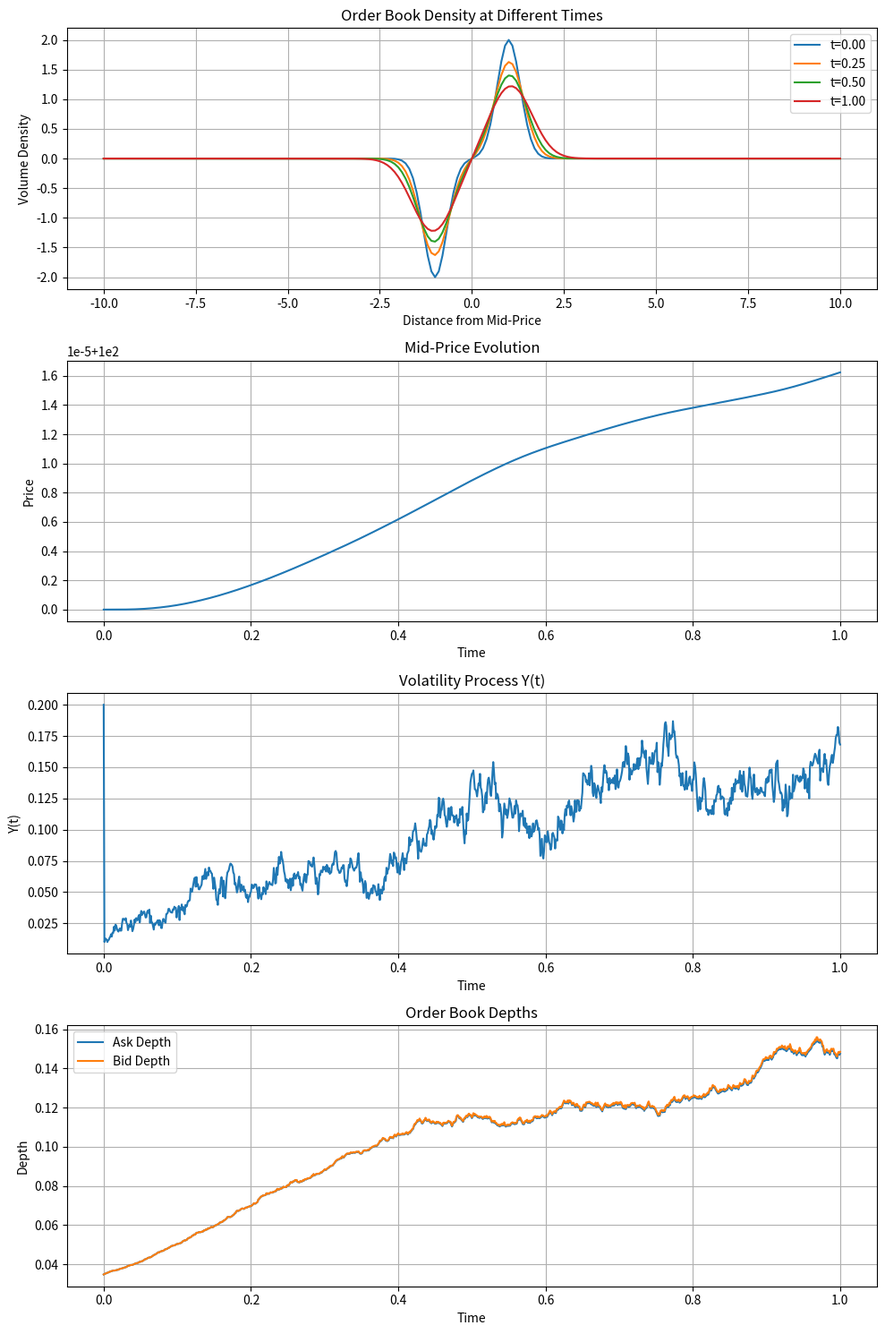
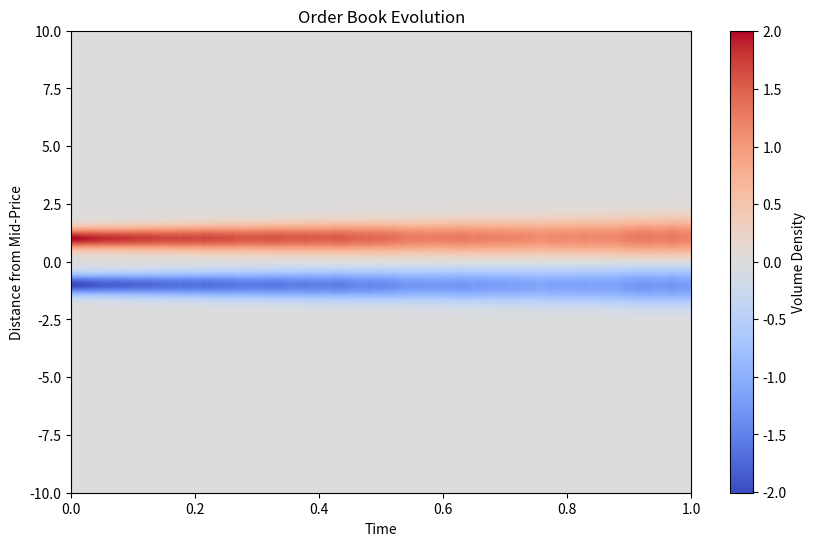
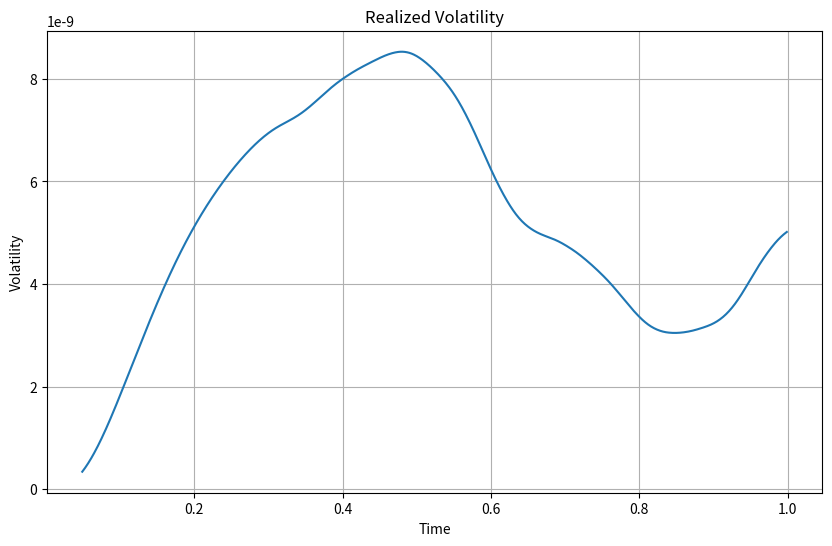
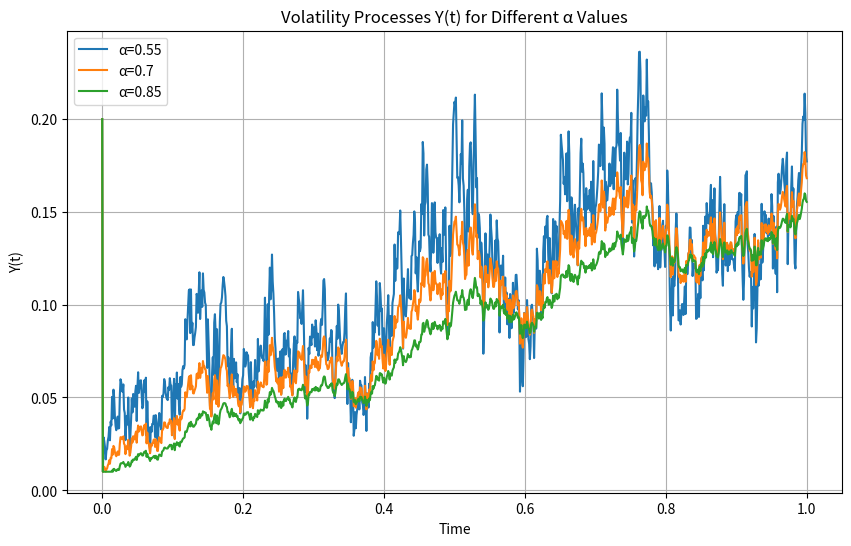
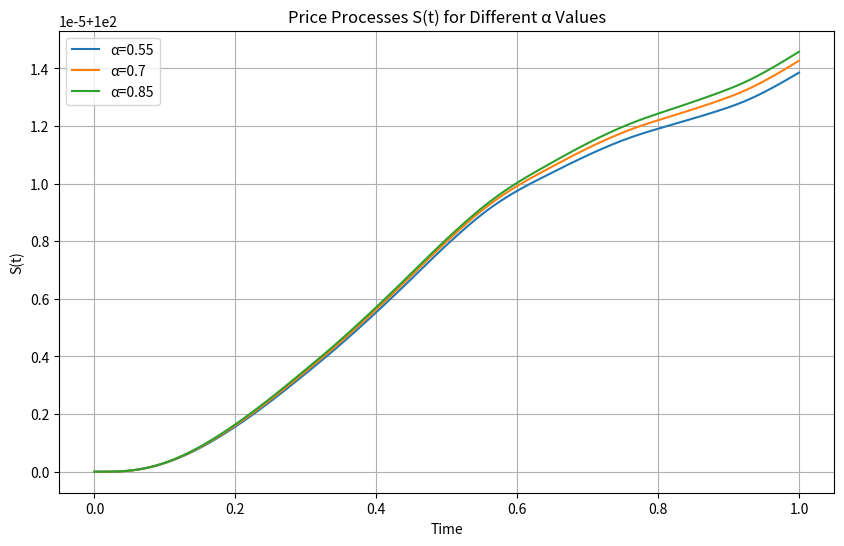
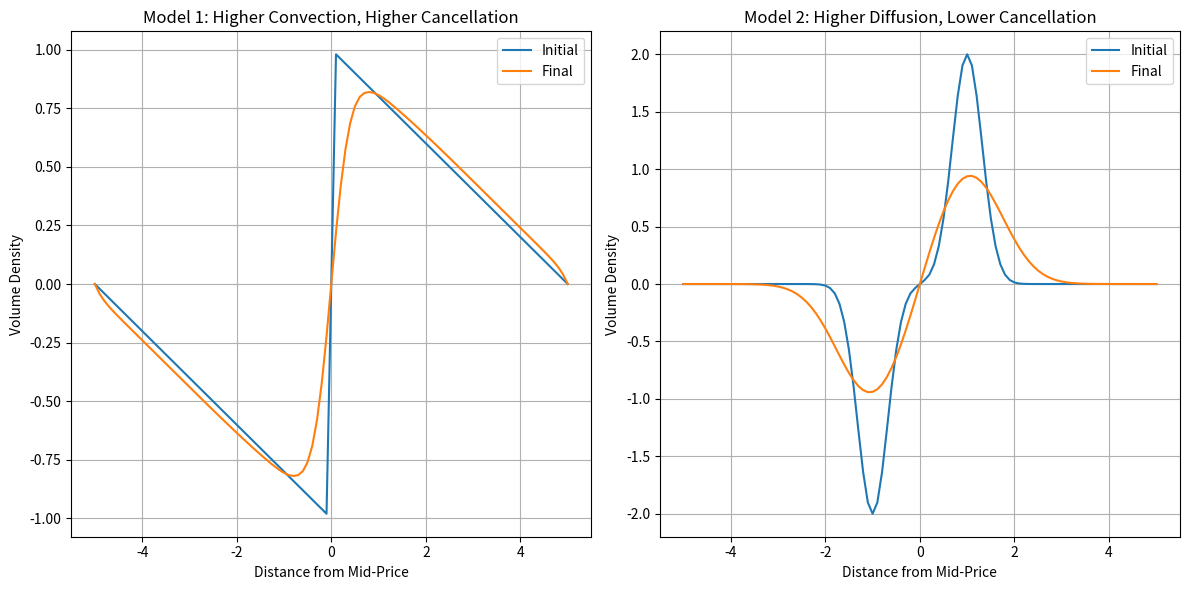

The script that saved these images, in order:
"""
Test Strategy for 2412.16850v1
Generated by Claude-Sonnet-3.7 on 2025-07-09 19:48:02
Source: 2412.16850v1.pdf
Processing time: 79.8 seconds

Run with: python 2412.16850v1_test_strategy.py
"""

import numpy as np
import matplotlib.pyplot as plt
from scipy.special import gamma
from scipy.integrate import quad
import pandas as pd
from typing import Dict, List, Tuple

class RoughVolatilityLOBModel:
    def __init__(self, 
                 kappa: float = 0.1,  # Diffusion parameter 
                 lambda_: float = 0.1,  # Convection parameter
                 beta: float = 0.05,   # Cancellation parameter
                 alpha: float = 0.7,   # Hurst parameter for volatility (0.5 < alpha < 1)
                 c: float = 0.5,       # Volatility scale
                 L: float = 10.0,      # Order book boundary
                 lambda_interval: float = 0.1,  # Integration interval for imbalance
                 dt: float = 0.001,    # Time step
                 dx: float = 0.1,      # Space step
                 T: float = 1.0,       # Time horizon
                 tick_size: float = 0.01,  # Tick size
                 Ca: float = 0.5,      # Ask price impact parameter
                 Cb: float = 0.5):     # Bid price impact parameter
        
        # Model parameters
        self.kappa = kappa
        self.lambda_ = lambda_
        self.beta = beta
        self.alpha = alpha
        self.c = c
        self.L = L
        self.lambda_interval = lambda_interval
        
        # Discretization parameters
        self.dt = dt
        self.dx = dx
        self.T = T
        self.nt = int(T / dt)
        self.nx = int(2 * L / dx) + 1
        self.x = np.linspace(-L, L, self.nx)
        
        # Price parameters
        self.tick_size = tick_size
        self.Ca = Ca
        self.Cb = Cb
        
        # Initialize arrays
        self.u = np.zeros((self.nt + 1, self.nx))
        self.Y = np.zeros(self.nt + 1)
        self.S = np.zeros(self.nt + 1)
        self.Da = np.zeros(self.nt + 1)
        self.Db = np.zeros(self.nt + 1)
        
        # Initialize random processes
        np.random.seed(42)
        self.dW = np.sqrt(self.dt) * np.random.normal(0, 1, self.nt)
        self.dB = np.sqrt(self.dt) * np.random.normal(0, 1, self.nt)
    
    def initialize_order_book(self, 
                             initial_mid_price: float = 100.0, 
                             initial_shape: str = "linear"):
        """Initialize the order book with a specified shape"""
        # Set initial mid price
        self.S[0] = initial_mid_price
        
        # Create initial order book shape
        if initial_shape == "linear":
            # Linear shape: decreasing volume away from mid-price
            for i, x in enumerate(self.x):
                if x < 0:  # Bid side (negative by convention)
                    self.u[0, i] = -max(0, 1 - abs(x) / 5) 
                elif x > 0:  # Ask side (positive by convention)
                    self.u[0, i] = max(0, 1 - abs(x) / 5)
                # At x=0 (mid-price), u=0
        
        elif initial_shape == "realistic":
            # More realistic shape with highest volume near best bid/ask
            for i, x in enumerate(self.x):
                if x < 0:  # Bid side
                    # Highest volume at best bid, decreasing further away
                    peak_at = -1.0
                    self.u[0, i] = -max(0, 2 * np.exp(-5 * (x - peak_at)**2))
                elif x > 0:  # Ask side
                    # Highest volume at best ask, decreasing further away
                    peak_at = 1.0
                    self.u[0, i] = max(0, 2 * np.exp(-5 * (x - peak_at)**2))
        
        # Calculate initial depths
        idx_mid = np.where(self.x == 0)[0][0]
        lambda_idx = int(self.lambda_interval / self.dx)
        
        # Ask depth - sum of volume on the ask side near mid-price
        self.Da[0] = np.sum(self.u[0, idx_mid:idx_mid + lambda_idx + 1])
        
        # Bid depth - sum of volume on the bid side near mid-price
        self.Db[0] = np.sum(self.u[0, idx_mid - lambda_idx:idx_mid + 1])
        
        # Initial volatility value
        self.Y[0] = 0.2  # Starting value for Y
    
    def truncated_derivative(self, u, i):
        """Calculate [u_x]- (truncated spatial derivative)"""
        if i == 0:
            return 0
        elif i == self.nx - 1:
            return 0
        else:
            ux = (u[i+1] - u[i-1]) / (2 * self.dx)
            if ux < 0:
                return ux
            else:
                return 0
    
    def J_term(self, u, x, i, u0=0.5, j_scale=0.1):
        """Calculate J(x, u) term - cancellation with market order replacement"""
        # Simplification of the complex J term from the paper
        j_x = j_scale * np.exp(-abs(x))  # j(x) decreases with distance from mid-price
        
        if x > 0:  # Ask side
            # Find corresponding index on bid side
            bid_idx = np.where(self.x <= -abs(x))[0][-1]
            ask_excess = max(0, u[i] - u0)
            bid_excess = max(0, -u[bid_idx] - u0)
            return -j_x * ask_excess - j_x * bid_excess
        else:  # Bid side
            # Find corresponding index on ask side
            ask_idx = np.where(self.x >= abs(x))[0][0]
            bid_excess = max(0, -u[i] - u0)
            ask_excess = max(0, u[ask_idx] - u0)
            return j_x * bid_excess + j_x * ask_excess
    
    def G_term(self, x, imbalance, g_scale=0.05):
        """Calculate G(x, δ) term - order submission based on imbalance"""
        # G is strictly decreasing in δ with G(x,0) = 0
        return -g_scale * imbalance * np.exp(-0.5 * abs(x))
    
    def simulate(self):
        """Run the simulation"""
        for n in range(self.nt):
            # Calculate imbalance
            idx_mid = np.where(self.x == 0)[0][0]
            lambda_idx = int(self.lambda_interval / self.dx)
            
            # Calculate imbalance (δ) as the difference between ask and bid volumes
            imbalance = np.sum(self.u[n, idx_mid:idx_mid + lambda_idx + 1]) + \
                       np.sum(self.u[n, idx_mid - lambda_idx:idx_mid])
            
            # Update volatility process Y using a simplified version of eq. (4.46)
            # This is a simplified rough volatility process with memory
            memory_term = 0
            for k in range(n):
                memory_kernel = (n*self.dt - k*self.dt)**(self.alpha-1) / gamma(self.alpha)
                memory_term += memory_kernel * (1 - self.Y[k]) * self.dt
            
            stochastic_term = 0
            for k in range(n):
                memory_kernel = (n*self.dt - k*self.dt)**(self.alpha-1) / gamma(self.alpha)
                stochastic_term += memory_kernel * np.sqrt(self.Y[k]) * self.dB[k]
            
            self.Y[n+1] = 0.1 * memory_term + 0.1 * stochastic_term
            self.Y[n+1] = max(0.01, min(self.Y[n+1], 1.0))  # Ensure Y stays positive and bounded
            
            # Update order book density u
            for i in range(1, self.nx-1):
                x = self.x[i]
                
                # Diffusion term
                uxx = (self.u[n, i+1] - 2*self.u[n, i] + self.u[n, i-1]) / self.dx**2
                
                # Sign of x (for convection)
                sgn_x = np.sign(x)
                
                # Truncated derivative
                trunc_ux = self.truncated_derivative(self.u[n], i)
                
                # J and G terms
                j_term = self.J_term(self.u[n], x, i)
                g_term = self.G_term(x, imbalance)
                
                # Update equation
                drift = (self.kappa * uxx - 
                        self.lambda_ * sgn_x * trunc_ux - 
                        self.beta * self.u[n, i] + 
                        j_term + g_term)
                
                diffusion = self.c * self.u[n, i] * np.sqrt(self.Y[n]) * self.dW[n]
                
                self.u[n+1, i] = self.u[n, i] + drift * self.dt + diffusion
            
            # Enforce boundary conditions
            self.u[n+1, 0] = self.u[n+1, -1] = 0
            
            # Enforce conditions at x=0 (mid-price)
            mid_idx = np.where(self.x == 0)[0][0]
            self.u[n+1, mid_idx] = 0
            
            # Ensure ask volumes are non-negative and bid volumes are non-positive
            for i in range(self.nx):
                if self.x[i] > 0:  # Ask side
                    self.u[n+1, i] = max(0, self.u[n+1, i])
                elif self.x[i] < 0:  # Bid side
                    self.u[n+1, i] = min(0, self.u[n+1, i])
            
            # Calculate depths
            self.Da[n+1] = np.sum(self.u[n+1, idx_mid:idx_mid + lambda_idx + 1])
            self.Db[n+1] = np.sum(self.u[n+1, idx_mid - lambda_idx:idx_mid + 1])
            
            # Calculate price changes
            dDa = self.Da[n+1] - self.Da[n]
            dDb = self.Db[n+1] - self.Db[n]
            
            # Avoid division by zero
            if self.Da[n] == 0:
                dSa = 0
            else:
                dSa = -self.tick_size * self.Ca * dDa / self.Da[n]
                
            if self.Db[n] == 0:
                dSb = 0
            else:
                dSb = self.tick_size * self.Cb * dDb / self.Db[n]
            
            # Update mid-price
            self.S[n+1] = self.S[n] + 0.5 * (dSa + dSb)
    
    def plot_results(self):
        """Plot the simulation results"""
        fig, axs = plt.subplots(4, 1, figsize=(10, 15))
        
        # Plot 1: Order book at different times
        times_to_plot = [0, int(self.nt/4), int(self.nt/2), self.nt]
        for t in times_to_plot:
            if t < len(self.u):
                axs[0].plot(self.x, self.u[t], label=f't={t*self.dt:.2f}')
        
        axs[0].set_title('Order Book Density at Different Times')
        axs[0].set_xlabel('Distance from Mid-Price')
        axs[0].set_ylabel('Volume Density')
        axs[0].legend()
        axs[0].grid(True)
        
        # Plot 2: Mid-price evolution
        axs[1].plot(np.arange(self.nt+1)*self.dt, self.S)
        axs[1].set_title('Mid-Price Evolution')
        axs[1].set_xlabel('Time')
        axs[1].set_ylabel('Price')
        axs[1].grid(True)
        
        # Plot 3: Volatility process
        axs[2].plot(np.arange(self.nt+1)*self.dt, self.Y)
        axs[2].set_title('Volatility Process Y(t)')
        axs[2].set_xlabel('Time')
        axs[2].set_ylabel('Y(t)')
        axs[2].grid(True)
        
        # Plot 4: Order book depths
        axs[3].plot(np.arange(self.nt+1)*self.dt, self.Da, label='Ask Depth')
        axs[3].plot(np.arange(self.nt+1)*self.dt, -self.Db, label='Bid Depth')  # Negative for visualization
        axs[3].set_title('Order Book Depths')
        axs[3].set_xlabel('Time')
        axs[3].set_ylabel('Depth')
        axs[3].legend()
        axs[3].grid(True)
        
        plt.tight_layout()
        plt.show()
        
        # Plot heatmap of order book evolution
        plt.figure(figsize=(10, 6))
        plt.imshow(self.u.T, aspect='auto', origin='lower', 
                  extent=[0, self.T, -self.L, self.L], 
                  cmap='coolwarm')
        plt.colorbar(label='Volume Density')
        plt.title('Order Book Evolution')
        plt.xlabel('Time')
        plt.ylabel('Distance from Mid-Price')
        plt.show()
    
    def calculate_realized_volatility(self, window_size=50):
        """Calculate realized volatility from price changes"""
        # Calculate log returns
        log_returns = np.diff(np.log(self.S))
        
        # Calculate realized volatility using rolling window
        realized_vol = np.zeros(len(log_returns) - window_size + 1)
        for i in range(len(realized_vol)):
            realized_vol[i] = np.sqrt(np.sum(log_returns[i:i+window_size]**2) / window_size) / np.sqrt(self.dt)
        
        # Plot realized volatility
        plt.figure(figsize=(10, 6))
        plt.plot(np.arange(window_size-1, len(log_returns))*self.dt, realized_vol)
        plt.title('Realized Volatility')
        plt.xlabel('Time')
        plt.ylabel('Volatility')
        plt.grid(True)
        plt.show()
        
        return realized_vol


def test_different_alpha_values():
    """Test the model with different alpha values to observe roughness"""
    alpha_values = [0.55, 0.7, 0.85]
    results = {}
    
    for alpha in alpha_values:
        # Create model with this alpha
        model = RoughVolatilityLOBModel(
            alpha=alpha,
            T=1.0,
            dt=0.001,
            L=5.0,
            dx=0.1
        )
        
        # Initialize and simulate
        model.initialize_order_book(initial_shape="realistic")
        model.simulate()
        
        # Store results
        results[alpha] = {
            'Y': model.Y.copy(),
            'S': model.S.copy(),
            'time': np.arange(model.nt+1)*model.dt
        }
    
    # Plot volatility processes for comparison
    plt.figure(figsize=(10, 6))
    for alpha, data in results.items():
        plt.plot(data['time'], data['Y'], label=f'α={alpha}')
    
    plt.title('Volatility Processes Y(t) for Different α Values')
    plt.xlabel('Time')
    plt.ylabel('Y(t)')
    plt.legend()
    plt.grid(True)
    plt.show()
    
    # Plot price processes for comparison
    plt.figure(figsize=(10, 6))
    for alpha, data in results.items():
        plt.plot(data['time'], data['S'], label=f'α={alpha}')
    
    plt.title('Price Processes S(t) for Different α Values')
    plt.xlabel('Time')
    plt.ylabel('S(t)')
    plt.legend()
    plt.grid(True)
    plt.show()
    
    return results


def test_order_book_patterns():
    """Test different order book patterns"""
    # Create two models with different parameters
    model1 = RoughVolatilityLOBModel(
        kappa=0.05,   # Lower diffusion
        lambda_=0.2,  # Higher convection
        beta=0.1,     # Higher cancellation
        T=1.0,
        dt=0.001,
        L=5.0,
        dx=0.1
    )
    
    model2 = RoughVolatilityLOBModel(
        kappa=0.2,    # Higher diffusion
        lambda_=0.05, # Lower convection
        beta=0.02,    # Lower cancellation
        T=1.0,
        dt=0.001,
        L=5.0,
        dx=0.1
    )
    
    # Initialize and simulate
    model1.initialize_order_book(initial_shape="linear")
    model1.simulate()
    
    model2.initialize_order_book(initial_shape="realistic")
    model2.simulate()
    
    # Compare final order book shapes
    plt.figure(figsize=(12, 6))
    
    plt.subplot(1, 2, 1)
    plt.plot(model1.x, model1.u[0], label='Initial')
    plt.plot(model1.x, model1.u[-1], label='Final')
    plt.title('Model 1: Higher Convection, Higher Cancellation')
    plt.xlabel('Distance from Mid-Price')
    plt.ylabel('Volume Density')
    plt.legend()
    plt.grid(True)
    
    plt.subplot(1, 2, 2)
    plt.plot(model2.x, model2.u[0], label='Initial')
    plt.plot(model2.x, model2.u[-1], label='Final')
    plt.title('Model 2: Higher Diffusion, Lower Cancellation')
    plt.xlabel('Distance from Mid-Price')
    plt.ylabel('Volume Density')
    plt.legend()
    plt.grid(True)
    
    plt.tight_layout()
    plt.show()
    
    return model1, model2


if __name__ == "__main__":
    try:
        print("Running basic LOB model simulation...")
        model = RoughVolatilityLOBModel(T=1.0, dt=0.001)
        model.initialize_order_book(initial_shape="realistic")
        model.simulate()
        model.plot_results()
        realized_vol = model.calculate_realized_volatility()
        
        print("\nTesting effect of different alpha values...")
        alpha_results = test_different_alpha_values()
        
        print("\nTesting different order book patterns...")
        model1, model2 = test_order_book_patterns()
        
        print("\nSimulation completed successfully!")
        
    except Exception as e:
        print(f"Error in simulation: {str(e)}")
